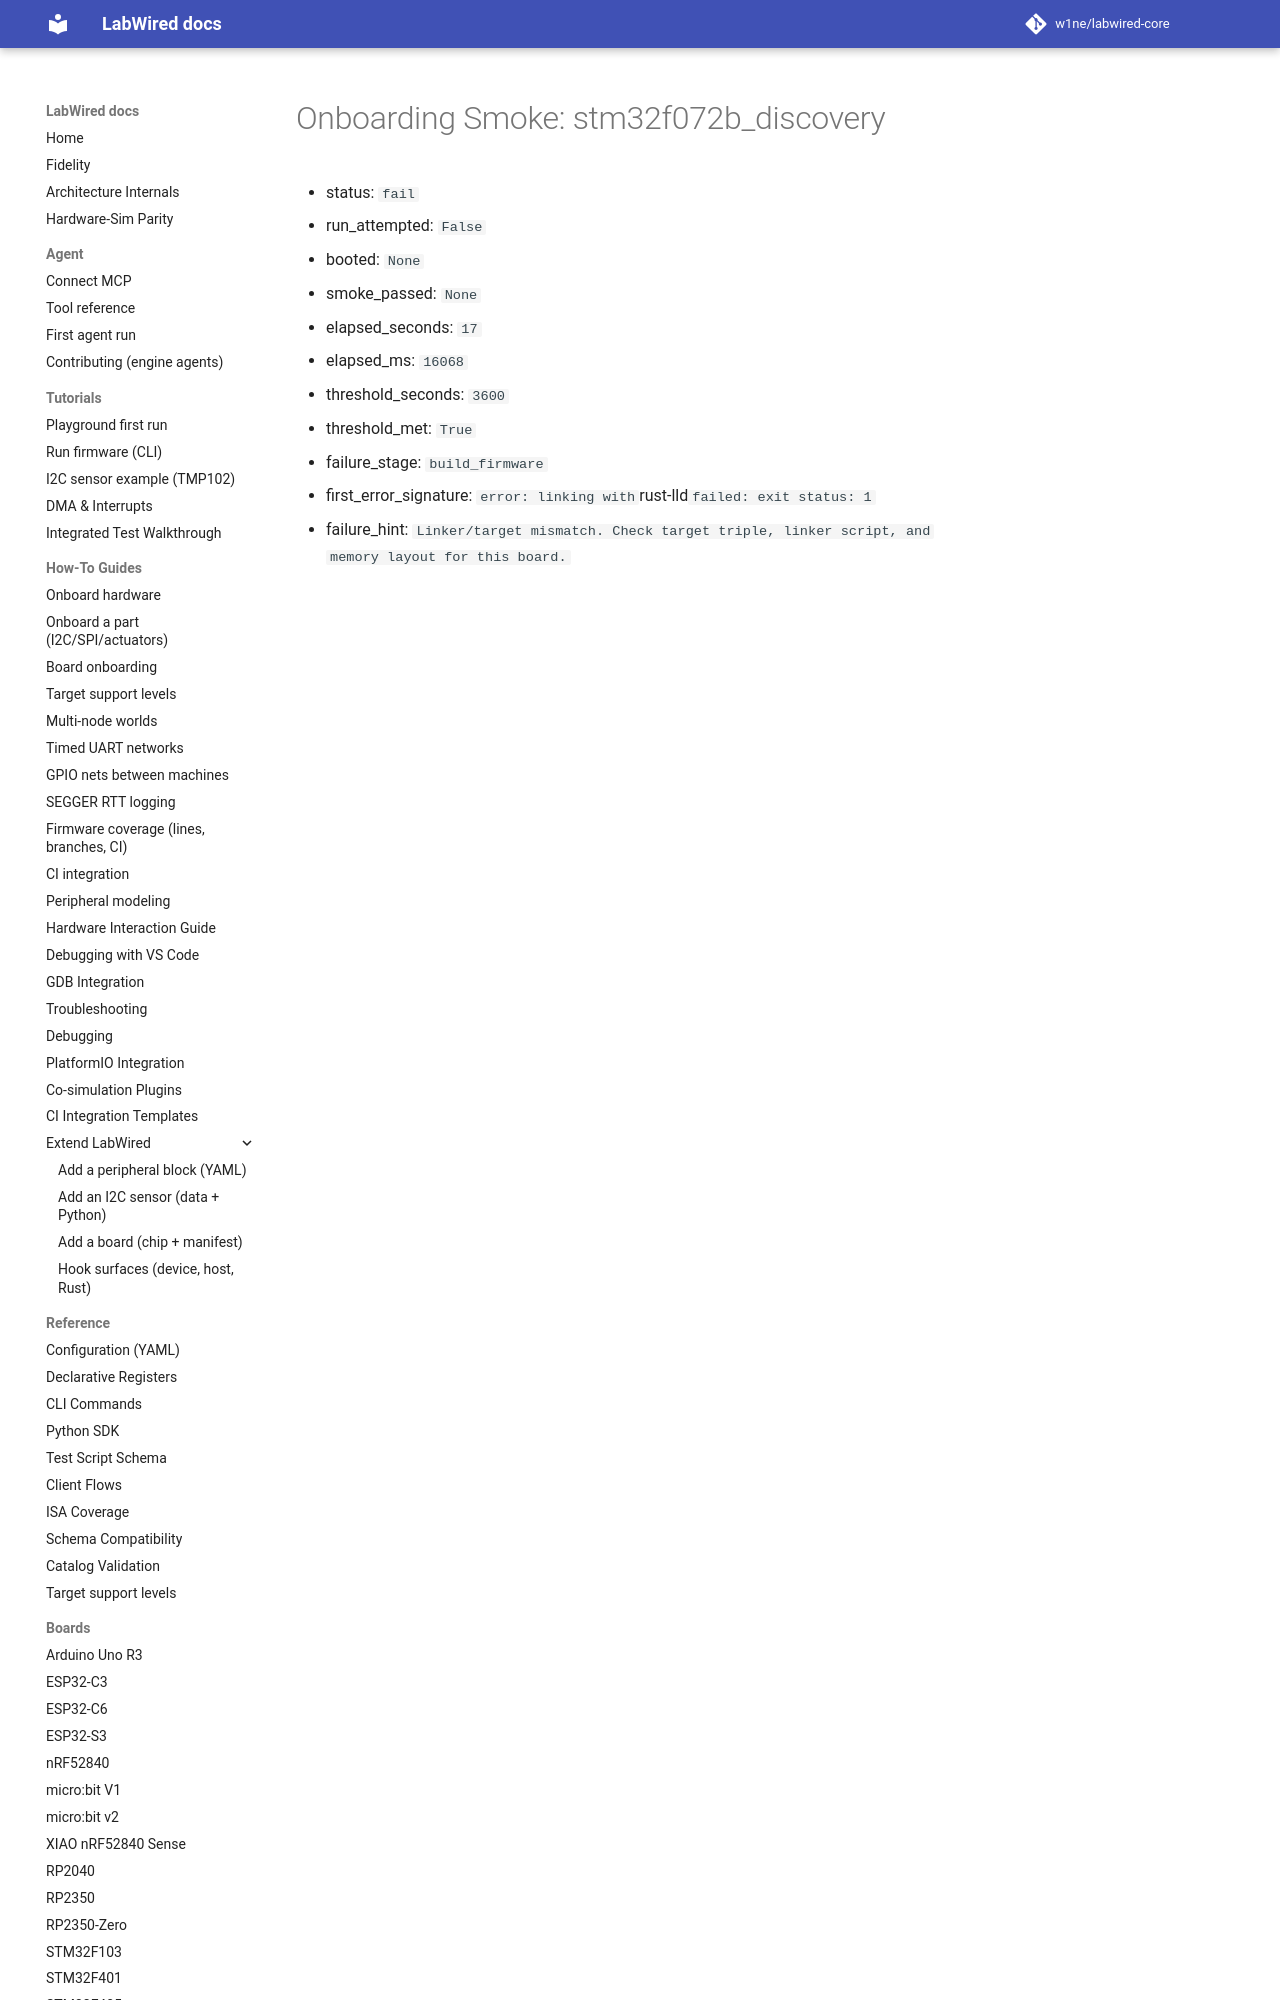

repository: CrispStrobe/labwired-core · page: coverage/renode-onboarding/attempt-history/stm32f072b_discovery/2026-11-11-disable-pending-link-failure/onboarding-summary/index.html · generator: mkdocs

# Onboarding Smoke: stm32f072b_discovery

- status: `fail`
- run_attempted: `False`
- booted: `None`
- smoke_passed: `None`
- elapsed_seconds: `17`
- elapsed_ms: `16068`
- threshold_seconds: `3600`
- t
